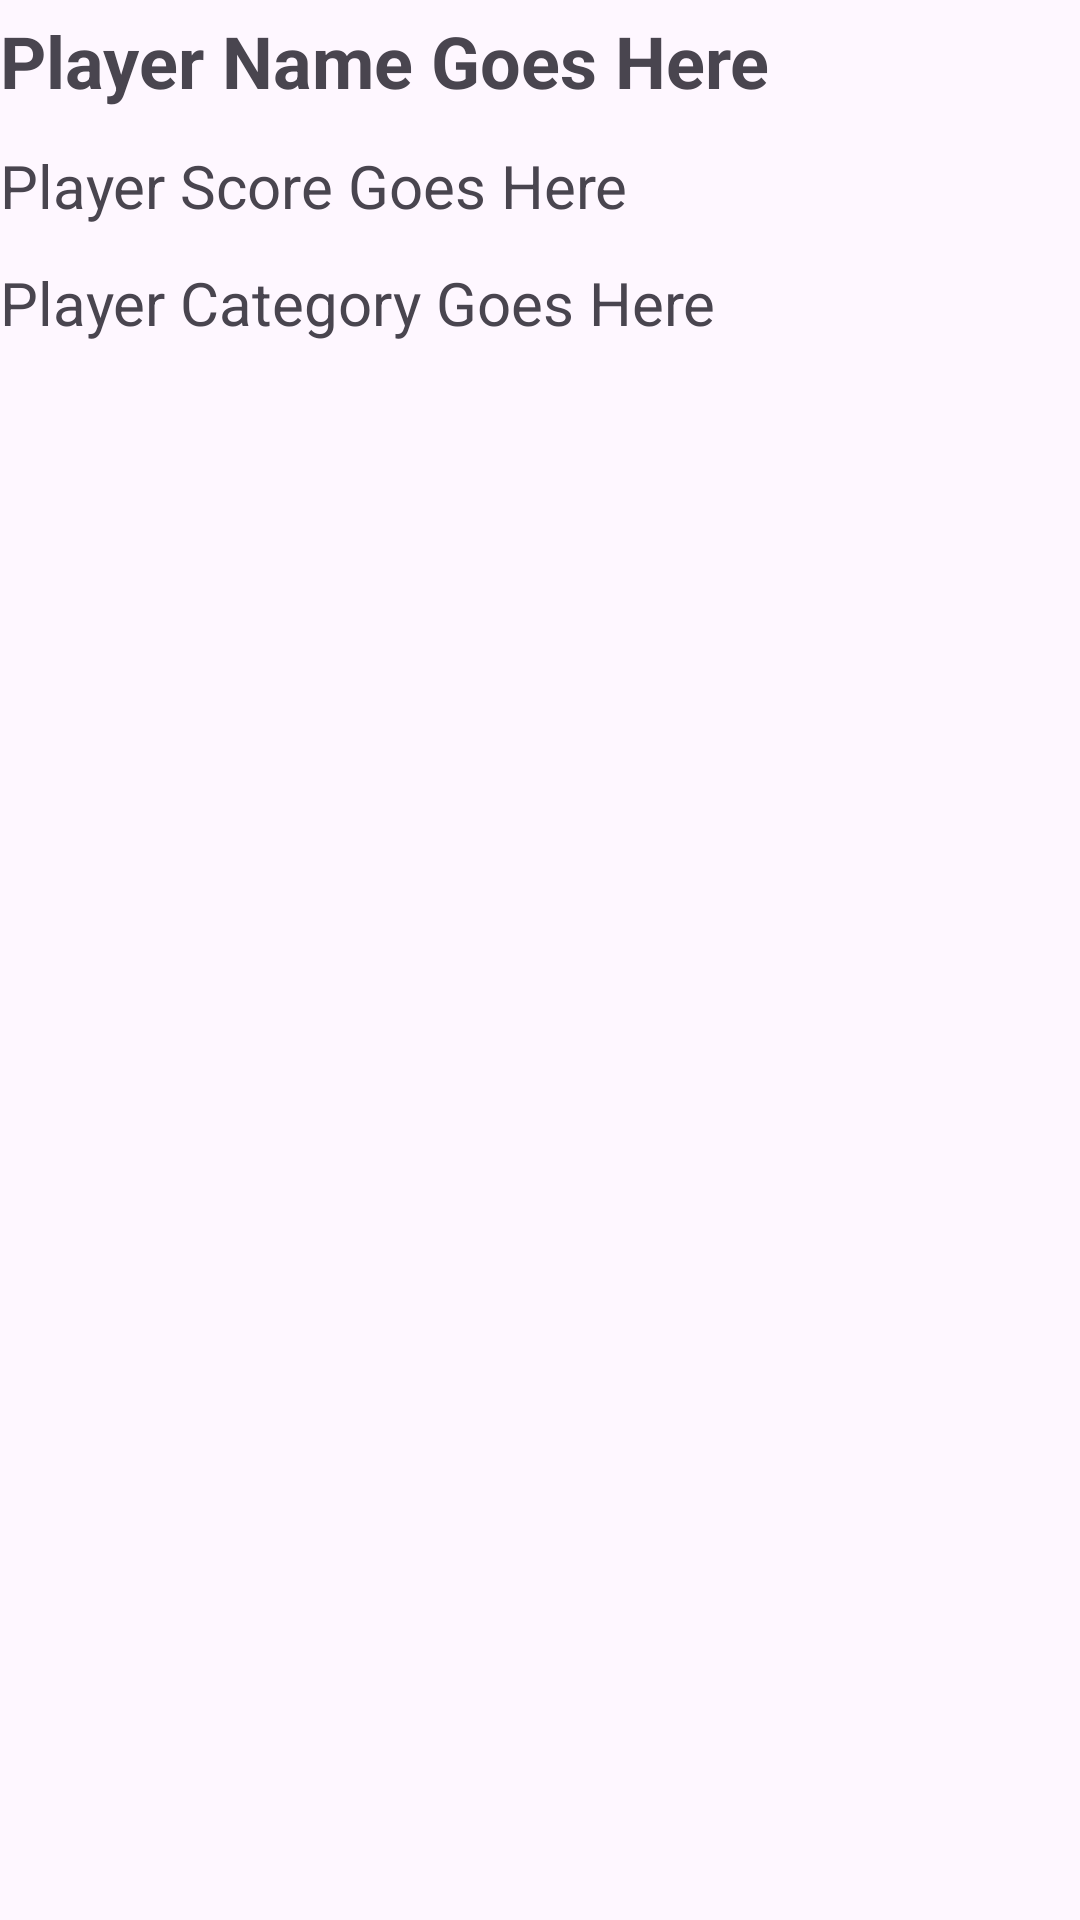

Write the Android layout XML for this screen, with the resource values it uses.
<!-- AndroidManifest.xml: application theme Theme.FinalAndroidProject -->
<!-- res/layout/fragment_score.xml -->
<?xml version="1.0" encoding="utf-8"?>
<androidx.constraintlayout.widget.ConstraintLayout xmlns:android="http://schemas.android.com/apk/res/android"
    xmlns:tools="http://schemas.android.com/tools"
    android:layout_width="match_parent"
    android:layout_height="match_parent"
    xmlns:app="http://schemas.android.com/apk/res-auto">


    <TextView
        android:id="@+id/frag_player_name"
        android:layout_width="wrap_content"
        android:layout_height="wrap_content"
        android:layout_marginTop="4dp"
        android:text="@string/frag_player_name"
        android:textSize="24sp"
        android:textStyle="bold"
        app:layout_constraintStart_toStartOf="parent"
        app:layout_constraintTop_toTopOf="parent" />

    <TextView
        android:id="@+id/frag_score"
        android:layout_width="wrap_content"
        android:layout_height="wrap_content"
        android:layout_marginTop="12dp"
        android:text="@string/frag_score"
        android:textSize="20sp"
        app:layout_constraintStart_toStartOf="parent"
        app:layout_constraintTop_toBottomOf="@id/frag_player_name" />

    <TextView
        android:id="@+id/frag_category"
        android:layout_width="wrap_content"
        android:layout_height="wrap_content"
        android:layout_marginTop="12dp"
        android:text="@string/frag_category"
        android:textSize="20sp"
        app:layout_constraintStart_toStartOf="parent"
        app:layout_constraintTop_toBottomOf="@id/frag_score" />




</androidx.constraintlayout.widget.ConstraintLayout>
<!-- resources referenced by this layout -->
<resources>
  <string name="frag_category">Player Category Goes Here</string>
  <string name="frag_player_name">Player Name Goes Here</string>
  <string name="frag_score">Player Score Goes Here</string>
  <style name="Theme.FinalAndroidProject" parent="Base.Theme.FinalAndroidProject" />
  <style name="Base.Theme.FinalAndroidProject" parent="Theme.Material3.DayNight.NoActionBar">
          
          <item name="colorPrimary"> @color/PrimaryColor</item>
          <item name="windowActionBar">false</item>
          <item name="windowNoTitle">true</item>
      </style>
  <color name="PrimaryColor">#F0EAD6</color>
</resources>
